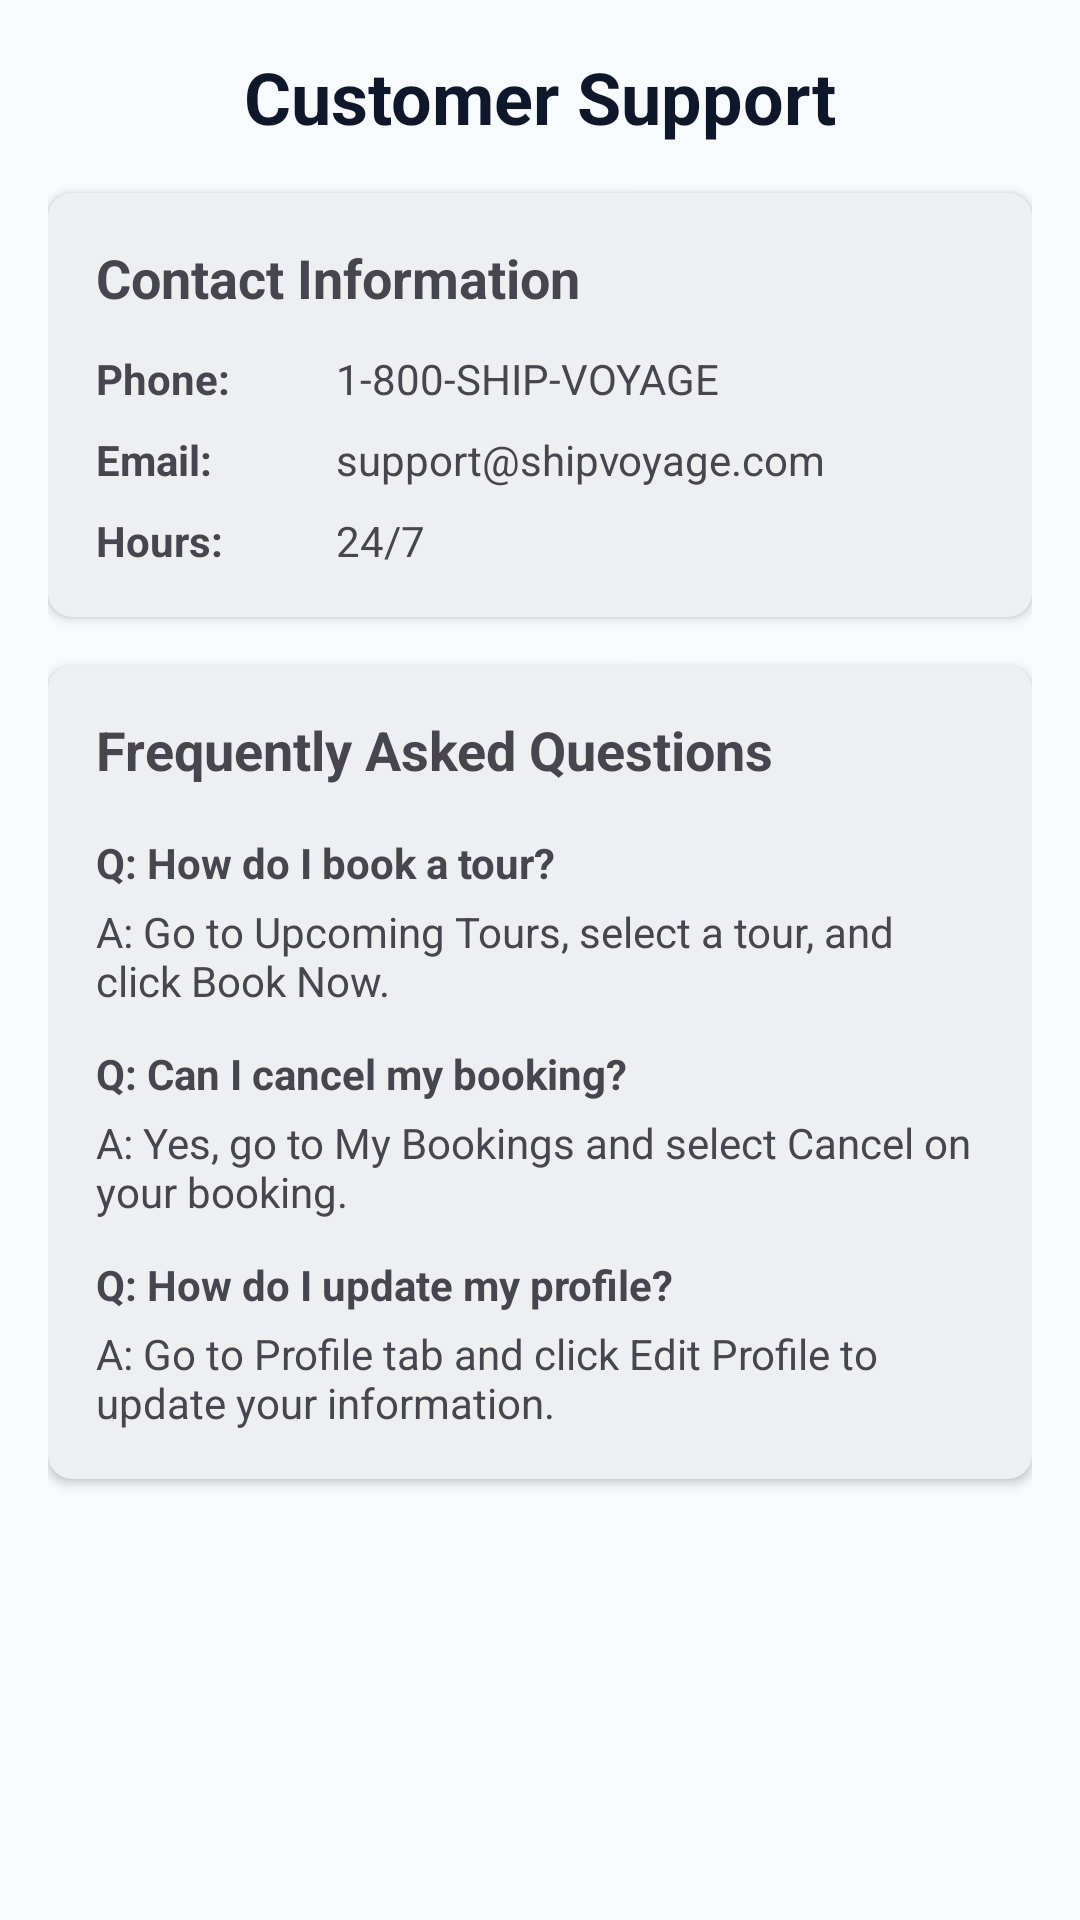

Produce the Android XML layout that renders to this screen, including the resource entries it uses.
<!-- AndroidManifest.xml: application theme Theme.ShipVoyage -->
<!-- res/layout/fragment_support.xml -->
<?xml version="1.0" encoding="utf-8"?>
<ScrollView xmlns:android="http://schemas.android.com/apk/res/android"
    xmlns:app="http://schemas.android.com/apk/res-auto"
    android:layout_width="match_parent"
    android:layout_height="match_parent"
    android:background="@color/background"
    android:fillViewport="true">

    <LinearLayout
        android:layout_width="match_parent"
        android:layout_height="wrap_content"
        android:orientation="vertical"
        android:gravity="center_horizontal"
        android:padding="16dp">

        

        <TextView
            android:layout_width="wrap_content"
            android:layout_height="wrap_content"
            android:layout_marginBottom="16dp"
            android:text="Customer Support"
            android:textColor="@color/text_primary"
            android:textSize="24sp"
            android:textStyle="bold" />

        <com.google.android.material.card.MaterialCardView
            android:layout_width="match_parent"
            android:layout_height="wrap_content"
            android:layout_marginBottom="16dp"
            app:cardElevation="2dp"
            app:cardCornerRadius="8dp">

            <LinearLayout
                android:layout_width="match_parent"
                android:layout_height="wrap_content"
                android:orientation="vertical"
                android:padding="16dp">

                <TextView
                    android:layout_width="wrap_content"
                    android:layout_height="wrap_content"
                    android:text="Contact Information"
                    android:textSize="18sp"
                    android:textStyle="bold"
                    android:layout_marginBottom="12dp" />

                <LinearLayout
                    android:layout_width="match_parent"
                    android:layout_height="wrap_content"
                    android:orientation="horizontal"
                    android:layout_marginBottom="8dp">

                    <TextView
                        android:layout_width="80dp"
                        android:layout_height="wrap_content"
                        android:text="Phone:"
                        android:textStyle="bold" />

                    <TextView
                        android:layout_width="wrap_content"
                        android:layout_height="wrap_content"
                        android:text="1-800-SHIP-VOYAGE" />
                </LinearLayout>

                <LinearLayout
                    android:layout_width="match_parent"
                    android:layout_height="wrap_content"
                    android:orientation="horizontal"
                    android:layout_marginBottom="8dp">

                    <TextView
                        android:layout_width="80dp"
                        android:layout_height="wrap_content"
                        android:text="Email:"
                        android:textStyle="bold" />

                    <TextView
                        android:layout_width="wrap_content"
                        android:layout_height="wrap_content"
                        android:text="support@shipvoyage.com" />
                </LinearLayout>

                <LinearLayout
                    android:layout_width="match_parent"
                    android:layout_height="wrap_content"
                    android:orientation="horizontal">

                    <TextView
                        android:layout_width="80dp"
                        android:layout_height="wrap_content"
                        android:text="Hours:"
                        android:textStyle="bold" />

                    <TextView
                        android:layout_width="wrap_content"
                        android:layout_height="wrap_content"
                        android:text="24/7" />
                </LinearLayout>
            </LinearLayout>
        </com.google.android.material.card.MaterialCardView>

        
        <com.google.android.material.card.MaterialCardView
            android:layout_width="match_parent"
            android:layout_height="wrap_content"
            app:cardElevation="2dp"
            app:cardCornerRadius="8dp">

            <LinearLayout
                android:layout_width="match_parent"
                android:layout_height="wrap_content"
                android:orientation="vertical"
                android:padding="16dp">

                <TextView
                    android:layout_width="wrap_content"
                    android:layout_height="wrap_content"
                    android:text="Frequently Asked Questions"
                    android:textSize="18sp"
                    android:textStyle="bold"
                    android:layout_marginBottom="16dp" />

                <TextView
                    android:layout_width="wrap_content"
                    android:layout_height="wrap_content"
                    android:text="Q: How do I book a tour?"
                    android:textStyle="bold"
                    android:layout_marginBottom="4dp" />

                <TextView
                    android:layout_width="wrap_content"
                    android:layout_height="wrap_content"
                    android:text="A: Go to Upcoming Tours, select a tour, and click Book Now."
                    android:layout_marginBottom="12dp" />

                <TextView
                    android:layout_width="wrap_content"
                    android:layout_height="wrap_content"
                    android:text="Q: Can I cancel my booking?"
                    android:textStyle="bold"
                    android:layout_marginBottom="4dp" />

                <TextView
                    android:layout_width="wrap_content"
                    android:layout_height="wrap_content"
                    android:text="A: Yes, go to My Bookings and select Cancel on your booking."
                    android:layout_marginBottom="12dp" />

                <TextView
                    android:layout_width="wrap_content"
                    android:layout_height="wrap_content"
                    android:text="Q: How do I update my profile?"
                    android:textStyle="bold"
                    android:layout_marginBottom="4dp" />

                <TextView
                    android:layout_width="wrap_content"
                    android:layout_height="wrap_content"
                    android:text="A: Go to Profile tab and click Edit Profile to update your information." />
            </LinearLayout>
        </com.google.android.material.card.MaterialCardView>
    </LinearLayout>
</ScrollView>
<!-- resources referenced by this layout -->
<resources>
  <color name="background">#F8FAFC</color>
  <color name="text_primary">#0F172A</color>
  <style name="Theme.ShipVoyage" parent="Base.Theme.ShipVoyage" />
  <color name="primary">#0B2545</color>
  <color name="primary_light">#1E4070</color>
  <color name="white">#FFFFFF</color>
  <color name="secondary">#E0A82E</color>
  <color name="secondary_light">#F5C564</color>
  <color name="accent">#E0522E</color>
  <color name="surface">#FFFFFF</color>
  <color name="surface_variant">#F1F5F9</color>
  <color name="text_secondary">#475569</color>
  <color name="border">#E2E8F0</color>
  <style name="TextAppearance.ShipVoyage.HeadlineSmall" parent="TextAppearance.Material3.HeadlineSmall">
          <item name="android:fontFamily">sans-serif-medium</item>
          <item name="android:textColor">@color/text_primary</item>
          <item name="android:textSize">24sp</item>
      </style>
  <style name="TextAppearance.ShipVoyage.TitleMedium" parent="TextAppearance.Material3.TitleMedium">
          <item name="android:fontFamily">sans-serif-medium</item>
          <item name="android:textColor">@color/text_primary</item>
          <item name="android:textSize">16sp</item>
      </style>
  <style name="TextAppearance.ShipVoyage.BodyMedium" parent="TextAppearance.Material3.BodyMedium">
          <item name="android:fontFamily">sans-serif</item>
          <item name="android:textColor">@color/text_secondary</item>
          <item name="android:textSize">14sp</item>
      </style>
  <style name="Widget.ShipVoyage.Button" parent="Widget.Material3.Button">
          <item name="backgroundTint">@color/primary</item>
          <item name="android:textColor">@color/white</item>
          <item name="cornerRadius">8dp</item>
          <item name="android:paddingVertical">12dp</item>
          <item name="android:fontFamily">sans-serif-medium</item>
      </style>
  <style name="Widget.ShipVoyage.TextInputLayout" parent="Widget.Material3.TextInputLayout.OutlinedBox">
          <item name="boxStrokeColor">@color/primary</item>
          <item name="boxCornerRadiusTopStart">8dp</item>
          <item name="boxCornerRadiusTopEnd">8dp</item>
          <item name="boxCornerRadiusBottomStart">8dp</item>
          <item name="boxCornerRadiusBottomEnd">8dp</item>
          <item name="android:textColorHint">@color/text_tertiary</item>
      </style>
  <style name="Widget.ShipVoyage.CardView" parent="Widget.Material3.CardView.Elevated">
          <item name="cardBackgroundColor">@color/surface</item>
          <item name="cardCornerRadius">12dp</item>
          <item name="cardElevation">2dp</item>
          <item name="strokeColor">@color/transparent</item>
      </style>
  <color name="text_tertiary">#94A3B8</color>
  <color name="transparent">#00000000</color>
</resources>
